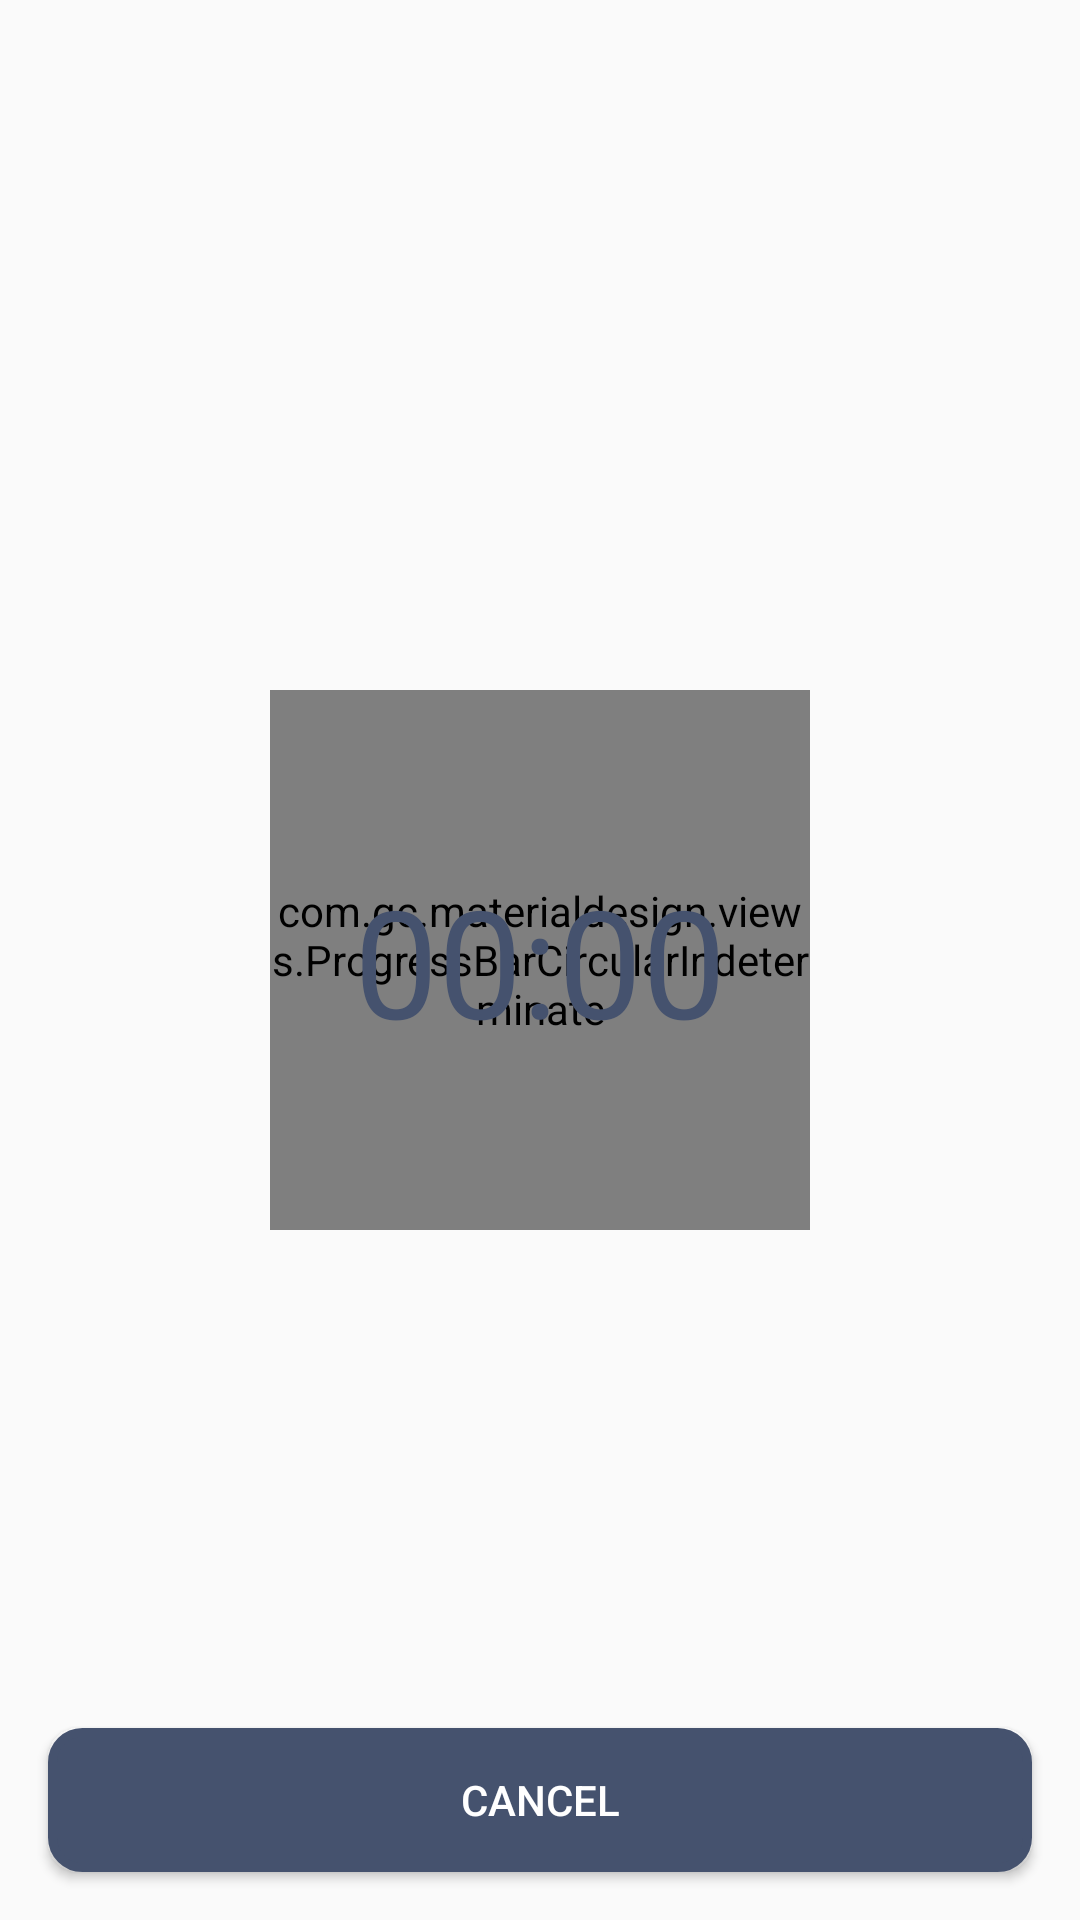

This screen was rendered from an Android layout file. Write that file and the resources it references.
<!-- AndroidManifest.xml: application theme AppTheme -->
<!-- res/layout/alarm_activity.xml -->
<?xml version="1.0" encoding="utf-8"?>
<RelativeLayout xmlns:android="http://schemas.android.com/apk/res/android"
    android:layout_width="match_parent"
    android:layout_height="match_parent">

    <LinearLayout
        android:layout_width="match_parent"
        android:layout_height="wrap_content"
        android:layout_alignParentBottom="true"
        android:orientation="horizontal"
        android:weightSum="2">

        <Button
            android:id="@+id/cancel_btn"
            android:layout_width="0dp"
            android:layout_height="wrap_content"
            android:layout_alignParentLeft="true"
            android:layout_alignParentStart="true"
            android:layout_margin="@dimen/activity_horizontal_margin"
            android:layout_weight="2"
            android:background="@drawable/rounded_button"
            android:text="@string/cancel_alarm"
            android:textColor="@color/white" />

        <Button
            android:id="@+id/snooze_btn"
            android:layout_width="0dp"
            android:layout_height="wrap_content"
            android:layout_alignParentBottom="true"
            android:layout_margin="@dimen/activity_horizontal_margin"
            android:layout_weight="1"
            android:background="@drawable/rounded_button"
            android:text="@string/snooze_alarm"
            android:visibility="gone"
            android:textColor="@color/white" />

    </LinearLayout>

    <com.gc.materialdesign.views.ProgressBarCircularIndeterminate
        android:id="@+id/progress"
        style="@style/AlarmProgress"
        android:layout_width="180dp"
        android:layout_height="180dp"
        android:layout_centerHorizontal="true"
        android:layout_centerInParent="true">

    </com.gc.materialdesign.views.ProgressBarCircularIndeterminate>

    <TextView
        android:id="@+id/time"
        android:layout_width="wrap_content"
        android:layout_height="wrap_content"
        android:layout_centerHorizontal="true"
        android:layout_centerVertical="true"
        android:gravity="center"
        android:text="00:00"
        android:textColor="@color/colorPrimary"
        android:textSize="50sp" />

</RelativeLayout>
<!-- resources referenced by this layout -->
<resources>
  <color name="colorPrimary">#45526e</color>
  <color name="white">#ffffffff</color>
  <dimen name="activity_horizontal_margin">16dp</dimen>
  <!-- drawable rounded_button (drawable) -->
  <?xml version="1.0" encoding="utf-8"?>
  <selector xmlns:android="http://schemas.android.com/apk/res/android">
      <item android:drawable="@drawable/rounded_blue_button_pressed" android:state_pressed="true" />
      <item android:drawable="@drawable/rounded_blue_button_normal" android:state_focused="false" />
  </selector>
  <string name="cancel_alarm">Cancel</string>
  <string name="snooze_alarm">Snooze</string>
  <style name="AlarmProgress" parent="Material.Drawable.CircularProgress">
          <item name="cpd_padding">0dp</item>
          <item name="cpd_initialAngle">0</item>
          <item name="cpd_maxSweepAngle">300</item>
          <item name="cpd_minSweepAngle">1</item>
          <item name="cpd_strokeSize">20dp</item>
          <item name="cpd_strokeColor">@color/colorPrimary</item>
          <item name="cpd_strokeSecondaryColor">@color/light_grey</item>
          <item name="cpd_reverse">false</item>
          <item name="cpd_rotateDuration">300000</item>
          <item name="cpd_transformDuration">100</item>
          <item name="cpd_keepDuration">100</item>
          <item name="cpd_transformInterpolator">@android:anim/decelerate_interpolator</item>
          <item name="pv_progressMode">indeterminate</item>
          <item name="cpd_inAnimDuration">0</item>
          <item name="cpd_outAnimDuration">@android:integer/config_mediumAnimTime</item>
      </style>
  <style name="AppTheme" parent="Theme.AppCompat.Light.NoActionBar">
          <item name="windowActionBar">false</item>
          <item name="android:windowNoTitle">true</item>
          
  
      </style>
  <!-- drawable rounded_blue_button_pressed (drawable) -->
  <?xml version="1.0" encoding="UTF-8"?>
  <shape xmlns:android="http://schemas.android.com/apk/res/android"
      android:shape="rectangle">
      <solid android:color="@color/colorPrimaryDark" />
      <stroke
          android:width="3dp"
          android:color="@color/colorPrimaryDark" />
  
      <corners android:radius="10dp" />
  
  </shape>
  <!-- drawable rounded_blue_button_normal (drawable) -->
  <?xml version="1.0" encoding="UTF-8"?>
  <shape xmlns:android="http://schemas.android.com/apk/res/android"
      android:shape="rectangle">
      <solid android:color="@color/colorPrimary" />
      <stroke
          android:width="3dp"
          android:color="@color/colorPrimary" />
  
      <corners android:radius="10dp" />
  
  </shape>
  <color name="light_grey">#f2ede8</color>
  <color name="colorPrimaryDark">#6666ff</color>
</resources>
